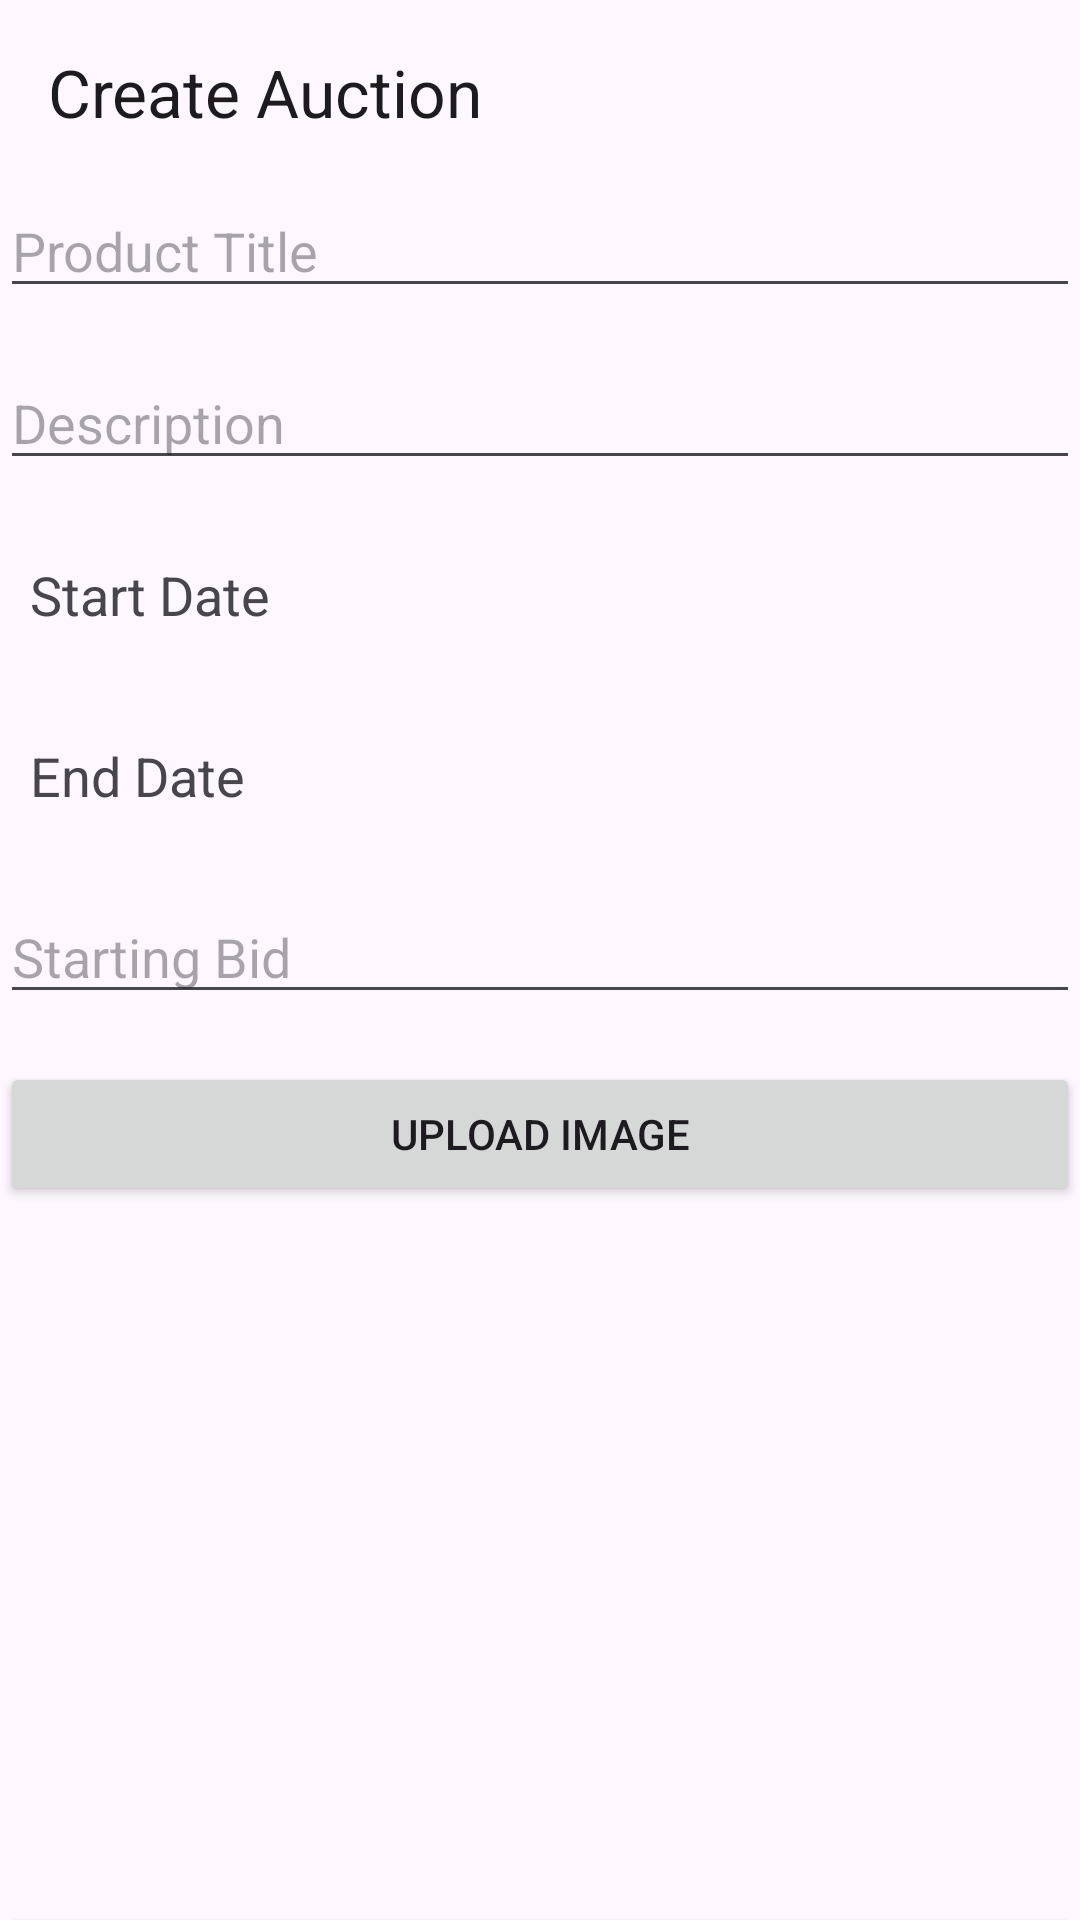

This screen was rendered from an Android layout file. Write that file and the resources it references.
<!-- AndroidManifest.xml: application theme Theme.EAUCTION -->
<!-- res/layout/activity_create_auction.xml -->
<?xml version="1.0" encoding="utf-8"?>
<androidx.constraintlayout.widget.ConstraintLayout android:layout_width="match_parent"
    android:layout_height="match_parent"
    xmlns:tools="http://schemas.android.com/tools"
    tools:context=".CreateAuctionActivity"
    xmlns:app="http://schemas.android.com/apk/res-auto"
    xmlns:android="http://schemas.android.com/apk/res/android">

        <TextView
            android:id="@+id/headingTextView"
            android:layout_width="0dp"
            android:layout_height="wrap_content"
            android:layout_margin="16dp"
            android:text="Create Auction"
            android:textAppearance="@style/TextAppearance.AppCompat.Large"
            app:layout_constraintEnd_toEndOf="parent"
            app:layout_constraintStart_toStartOf="parent"
            app:layout_constraintTop_toTopOf="parent" />

        <EditText
            android:id="@+id/titleEt"
            android:layout_width="0dp"
            android:layout_height="wrap_content"
            android:layout_marginTop="16dp"
            android:hint="Product Title"
            app:layout_constraintEnd_toEndOf="parent"
            app:layout_constraintStart_toStartOf="parent"
            app:layout_constraintTop_toBottomOf="@id/headingTextView" />

        <EditText
            android:id="@+id/descriptionEt"
            android:layout_width="0dp"
            android:layout_height="wrap_content"
            android:layout_marginTop="16dp"
            android:hint="Description"
            app:layout_constraintEnd_toEndOf="parent"
            app:layout_constraintStart_toStartOf="parent"
            app:layout_constraintTop_toBottomOf="@id/titleEt" />

        <TextView
            android:id="@+id/startDateTextView"
            android:layout_width="0dp"
            android:layout_height="wrap_content"
            android:layout_marginTop="16dp"
            android:hint="Select Start Date"
            android:text="Start Date"
            android:textAppearance="@style/TextAppearance.AppCompat.Medium"
            android:background="?android:attr/selectableItemBackground"
            android:padding="10dp"
            app:layout_constraintEnd_toEndOf="parent"
            app:layout_constraintStart_toStartOf="parent"
            app:layout_constraintTop_toBottomOf="@id/descriptionEt" />

        <TextView
            android:id="@+id/endDateTextView"
            android:layout_width="0dp"
            android:layout_height="wrap_content"
            android:layout_marginTop="16dp"
            android:hint="Select End Date"
            android:text="End Date"
            android:textAppearance="@style/TextAppearance.AppCompat.Medium"
            android:background="?android:attr/selectableItemBackground"
            android:padding="10dp"
            app:layout_constraintEnd_toEndOf="parent"
            app:layout_constraintStart_toStartOf="parent"
            app:layout_constraintTop_toBottomOf="@id/startDateTextView" />

        <EditText
            android:id="@+id/startingBidEt"
            android:layout_width="0dp"
            android:layout_height="wrap_content"
            android:layout_marginTop="16dp"
            android:hint="Starting Bid"
            android:inputType="numberDecimal"
            app:layout_constraintEnd_toEndOf="parent"
            app:layout_constraintStart_toStartOf="parent"
            app:layout_constraintTop_toBottomOf="@id/endDateTextView" />

        <Button
            android:id="@+id/uploadImageButton"
            android:layout_width="0dp"
            android:layout_height="wrap_content"
            android:layout_marginTop="16dp"
            android:text="Upload Image"
            app:layout_constraintEnd_toEndOf="parent"
            app:layout_constraintStart_toStartOf="parent"
            app:layout_constraintTop_toBottomOf="@id/startingBidEt" />

        <ImageView
            android:id="@+id/imageView"
            android:layout_width="0dp"
            android:layout_height="200dp"
            android:layout_marginTop="16dp"
            app:layout_constraintEnd_toEndOf="parent"
            app:layout_constraintStart_toStartOf="parent"
            app:layout_constraintTop_toBottomOf="@id/uploadImageButton" />

        <Button
            android:id="@+id/saveButton"
            android:layout_width="0dp"
            android:layout_height="wrap_content"
            android:layout_marginTop="16dp"
            android:text="Save Auction"
            app:layout_constraintEnd_toEndOf="parent"
            app:layout_constraintStart_toStartOf="parent"
            app:layout_constraintTop_toBottomOf="@id/imageView" />

    </androidx.constraintlayout.widget.ConstraintLayout>
<!-- resources referenced by this layout -->
<resources>
  <style name="Theme.EAUCTION" parent="Base.Theme.EAUCTION" />
  <style name="Base.Theme.EAUCTION" parent="Theme.Material3.DayNight.NoActionBar">
           Customize your light theme here.
           <item name="colorPrimary">@android:color/holo_blue_dark</item>
      </style>
</resources>
